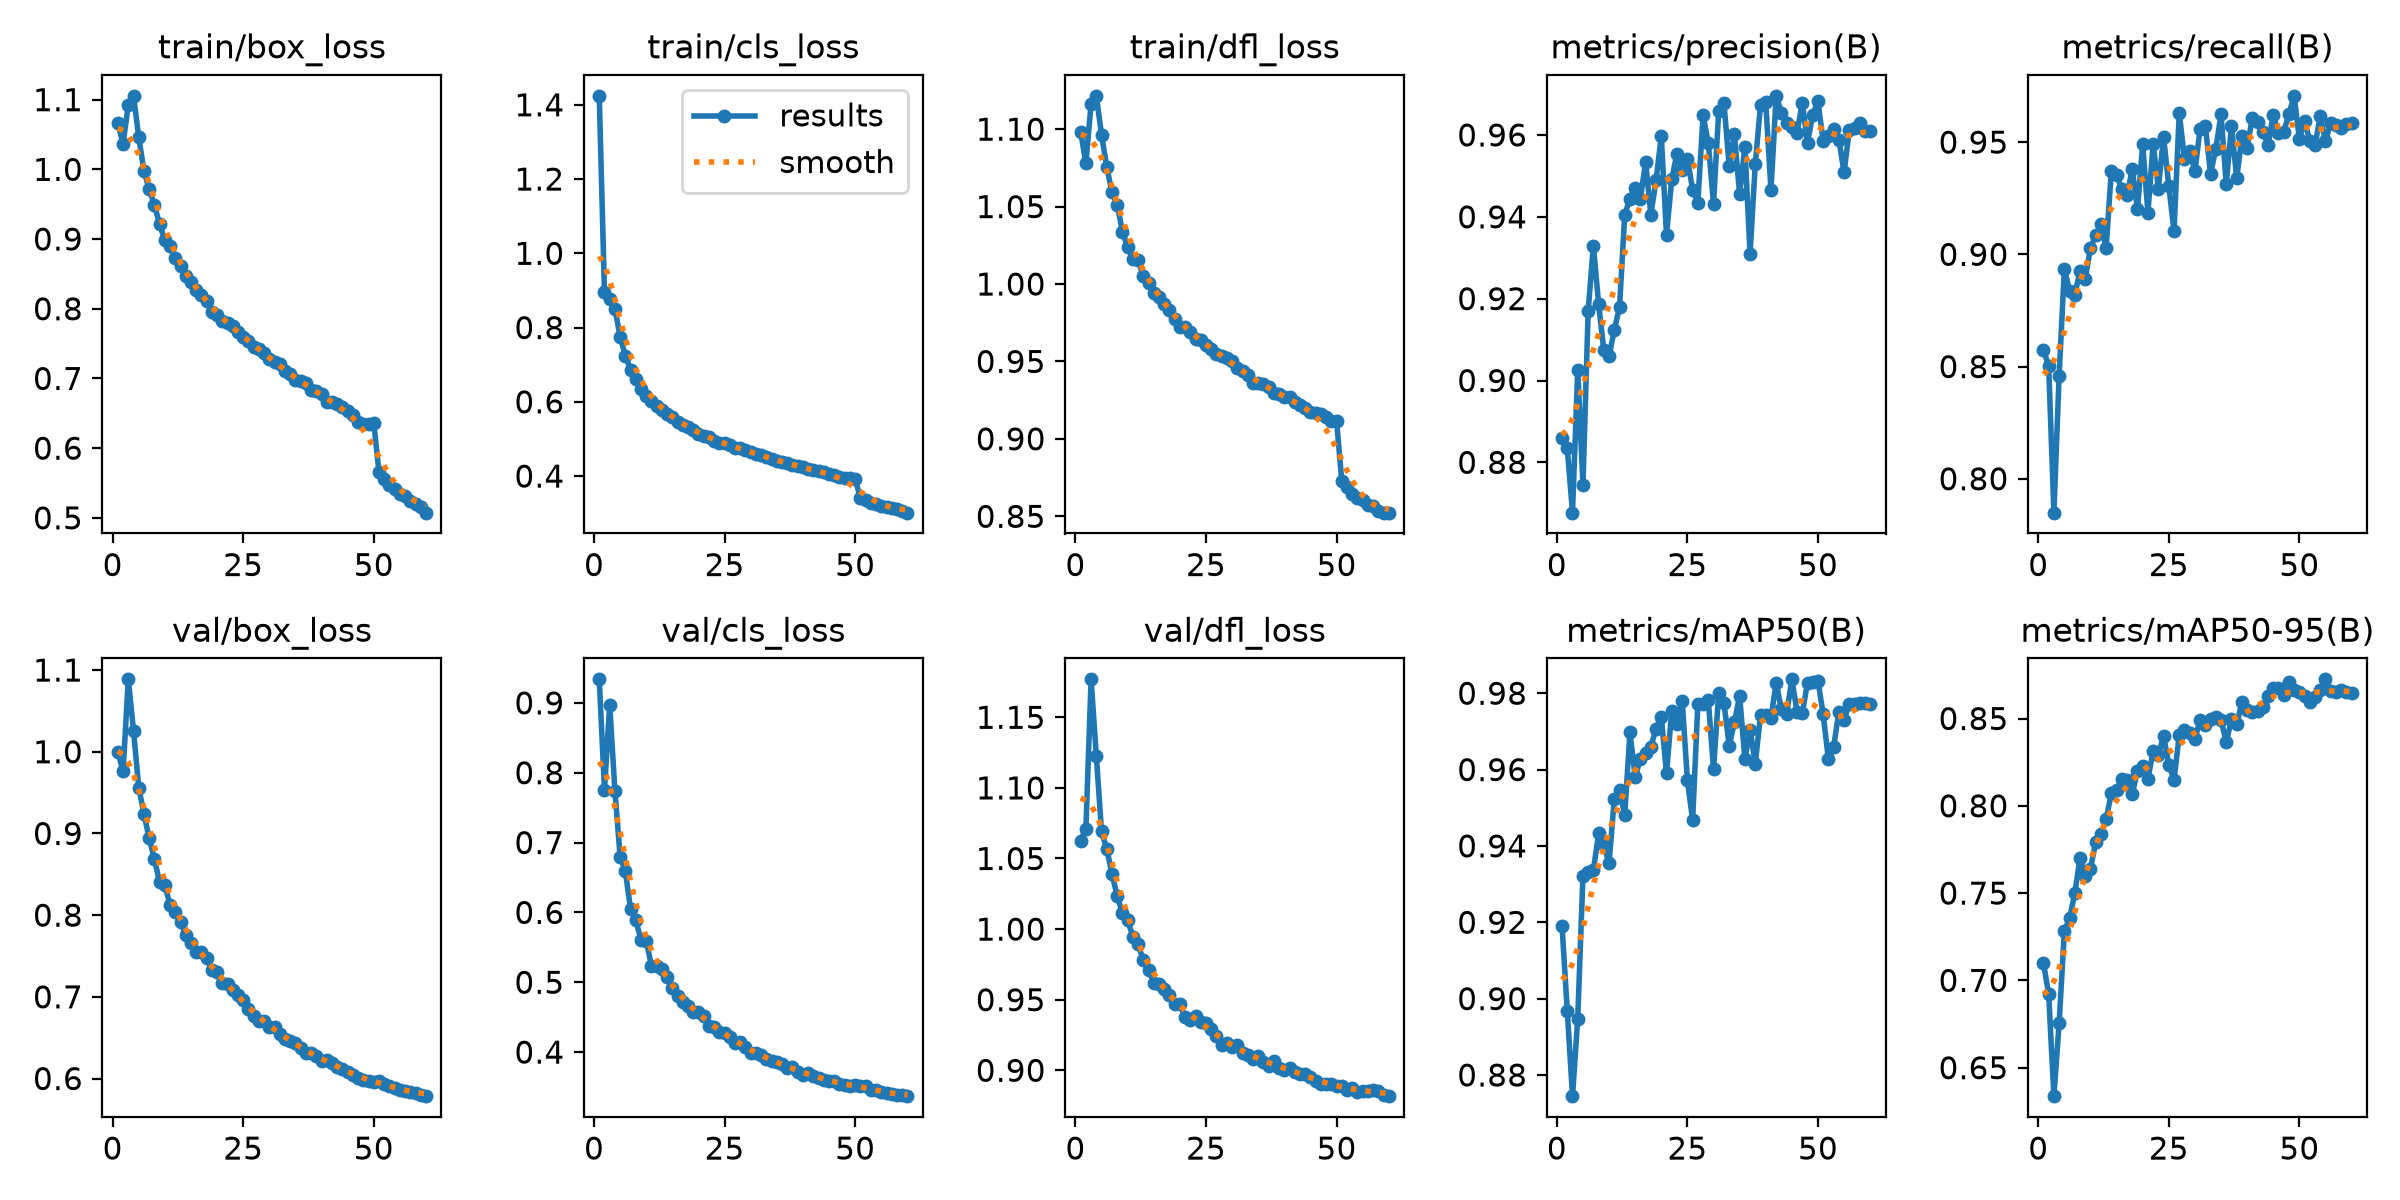

Values plotted in this chart, from the file beside it:
epoch, time, train/box_loss, train/cls_loss, train/dfl_loss, metrics/precision(B), metrics/recall(B), metrics/mAP50(B), metrics/mAP50-95(B), val/box_loss, val/cls_loss, val/dfl_loss, lr/pg0, lr/pg1, lr/pg2, lr/pg3, lr/pg4, lr/pg5, lr/pg6, lr/pg7
1, 70.75, 1.066, 1.424, 1.098, 0.886, 0.8575, 0.9189, 0.71, 1, 0.9337, 1.063, 0.009986, 0.003329, 0.009986, 0.003329, 0.009986, 0.003329, 0.009986, 0.003329
2, 136.5, 1.037, 0.8949, 1.078, 0.8834, 0.8501, 0.8969, 0.692, 0.976, 0.7755, 1.071, 0.01966, 0.006552, 0.01966, 0.006552, 0.01966, 0.006552, 0.01966, 0.006552
3, 200.8, 1.093, 0.8757, 1.116, 0.8677, 0.7849, 0.8745, 0.6337, 1.089, 0.8974, 1.177, 0.029, 0.009665, 0.029, 0.009665, 0.029, 0.009665, 0.029, 0.009665
4, 264.2, 1.106, 0.8503, 1.122, 0.9027, 0.846, 0.8947, 0.6754, 1.026, 0.7737, 1.123, 0.02851, 0.009505, 0.02851, 0.009505, 0.02851, 0.009505, 0.02851, 0.009505
5, 327.9, 1.046, 0.7754, 1.096, 0.8746, 0.8934, 0.9322, 0.7281, 0.9562, 0.6797, 1.069, 0.02802, 0.00934, 0.02802, 0.00934, 0.02802, 0.00934, 0.02802, 0.00934
6, 391.3, 0.998, 0.7237, 1.075, 0.917, 0.8838, 0.9332, 0.7357, 0.9238, 0.6589, 1.057, 0.02753, 0.009175, 0.02753, 0.009175, 0.02753, 0.009175, 0.02753, 0.009175
7, 454.6, 0.9712, 0.6863, 1.059, 0.9329, 0.8819, 0.9336, 0.7498, 0.8939, 0.6043, 1.039, 0.02703, 0.00901, 0.02703, 0.00901, 0.02703, 0.00901, 0.02703, 0.00901
8, 518.2, 0.9493, 0.6612, 1.051, 0.9187, 0.8926, 0.9433, 0.7701, 0.8687, 0.5888, 1.023, 0.02653, 0.008845, 0.02653, 0.008845, 0.02653, 0.008845, 0.02653, 0.008845
9, 581.3, 0.921, 0.6344, 1.034, 0.9074, 0.8891, 0.9402, 0.76, 0.8401, 0.5604, 1.011, 0.02604, 0.00868, 0.02604, 0.00868, 0.02604, 0.00868, 0.02604, 0.00868
10, 645, 0.8983, 0.6149, 1.024, 0.9059, 0.9029, 0.9355, 0.7639, 0.8365, 0.5596, 1.006, 0.02555, 0.008515, 0.02555, 0.008515, 0.02555, 0.008515, 0.02555, 0.008515
11, 708.5, 0.8903, 0.6031, 1.016, 0.9124, 0.9084, 0.9523, 0.7791, 0.8124, 0.5232, 0.9947, 0.02505, 0.00835, 0.02505, 0.00835, 0.02505, 0.00835, 0.02505, 0.00835
12, 772, 0.873, 0.5884, 1.016, 0.9179, 0.9133, 0.9546, 0.7839, 0.8037, 0.5236, 0.9891, 0.02456, 0.008185, 0.02456, 0.008185, 0.02456, 0.008185, 0.02456, 0.008185
13, 835.6, 0.8616, 0.5769, 1.005, 0.9405, 0.9027, 0.9481, 0.7923, 0.7917, 0.5194, 0.9778, 0.02406, 0.00802, 0.02406, 0.00802, 0.02406, 0.00802, 0.02406, 0.00802
14, 899.5, 0.8471, 0.5671, 1.001, 0.9445, 0.9373, 0.9697, 0.8073, 0.7762, 0.5075, 0.9709, 0.02356, 0.007855, 0.02356, 0.007855, 0.02356, 0.007855, 0.02356, 0.007855
15, 963.3, 0.8378, 0.5597, 0.9944, 0.947, 0.9354, 0.9582, 0.8092, 0.7655, 0.4914, 0.9622, 0.02307, 0.00769, 0.02307, 0.00769, 0.02307, 0.00769, 0.02307, 0.00769
16, 1027, 0.8263, 0.5455, 0.9918, 0.9444, 0.9291, 0.9627, 0.8154, 0.7546, 0.4802, 0.961, 0.02258, 0.007525, 0.02258, 0.007525, 0.02258, 0.007525, 0.02258, 0.007525
17, 1091, 0.8199, 0.5369, 0.9869, 0.9535, 0.9263, 0.9643, 0.8146, 0.7549, 0.4714, 0.9576, 0.02208, 0.00736, 0.02208, 0.00736, 0.02208, 0.00736, 0.02208, 0.00736
18, 1154, 0.8109, 0.5327, 0.9833, 0.9406, 0.9379, 0.966, 0.8067, 0.7472, 0.466, 0.953, 0.02159, 0.007195, 0.02159, 0.007195, 0.02159, 0.007195, 0.02159, 0.007195
19, 1218, 0.7957, 0.5237, 0.9777, 0.9489, 0.9201, 0.9708, 0.8201, 0.7324, 0.4573, 0.9468, 0.02109, 0.00703, 0.02109, 0.00703, 0.02109, 0.00703, 0.02109, 0.00703
20, 1281, 0.7908, 0.5138, 0.9724, 0.9597, 0.949, 0.9738, 0.8229, 0.7308, 0.4578, 0.947, 0.02059, 0.006865, 0.02059, 0.006865, 0.02059, 0.006865, 0.02059, 0.006865
21, 1344, 0.7821, 0.5074, 0.9721, 0.9356, 0.9185, 0.959, 0.8154, 0.7166, 0.4515, 0.9376, 0.0201, 0.0067, 0.0201, 0.0067, 0.0201, 0.0067, 0.0201, 0.0067
22, 1407, 0.7794, 0.5047, 0.9691, 0.9492, 0.9493, 0.9754, 0.8313, 0.7153, 0.4373, 0.9356, 0.01961, 0.006535, 0.01961, 0.006535, 0.01961, 0.006535, 0.01961, 0.006535
23, 1471, 0.7752, 0.4958, 0.9648, 0.9555, 0.9293, 0.972, 0.8292, 0.7085, 0.4354, 0.9384, 0.01911, 0.00637, 0.01911, 0.00637, 0.01911, 0.00637, 0.01911, 0.00637
24, 1534, 0.7664, 0.4892, 0.9638, 0.9515, 0.9523, 0.9781, 0.84, 0.7026, 0.4288, 0.9343, 0.01861, 0.006205, 0.01861, 0.006205, 0.01861, 0.006205, 0.01861, 0.006205
25, 1598, 0.7602, 0.4885, 0.9604, 0.9542, 0.9305, 0.9572, 0.8236, 0.6962, 0.4276, 0.9333, 0.01812, 0.00604, 0.01812, 0.00604, 0.01812, 0.00604, 0.01812, 0.00604
26, 1662, 0.7543, 0.483, 0.9581, 0.9467, 0.9103, 0.9468, 0.8147, 0.6852, 0.4215, 0.929, 0.01762, 0.005875, 0.01762, 0.005875, 0.01762, 0.005875, 0.01762, 0.005875
27, 1726, 0.7458, 0.4752, 0.9548, 0.9435, 0.963, 0.9771, 0.8406, 0.6771, 0.4125, 0.9244, 0.01713, 0.00571, 0.01713, 0.00571, 0.01713, 0.00571, 0.01713, 0.00571
28, 1790, 0.7428, 0.4745, 0.9536, 0.9648, 0.9426, 0.9771, 0.8435, 0.6709, 0.4139, 0.918, 0.01664, 0.005545, 0.01664, 0.005545, 0.01664, 0.005545, 0.01664, 0.005545
29, 1854, 0.7361, 0.4699, 0.9521, 0.9581, 0.9461, 0.9782, 0.8418, 0.6698, 0.4068, 0.919, 0.01614, 0.00538, 0.01614, 0.00538, 0.01614, 0.00538, 0.01614, 0.00538
30, 1917, 0.7285, 0.4639, 0.9505, 0.9432, 0.9369, 0.9601, 0.8385, 0.6627, 0.3991, 0.9167, 0.01564, 0.005215, 0.01564, 0.005215, 0.01564, 0.005215, 0.01564, 0.005215
31, 1981, 0.7232, 0.4603, 0.946, 0.966, 0.9561, 0.9801, 0.849, 0.6627, 0.3992, 0.9182, 0.01515, 0.00505, 0.01515, 0.00505, 0.01515, 0.00505, 0.01515, 0.00505
32, 2045, 0.7202, 0.4556, 0.9441, 0.9679, 0.957, 0.9775, 0.8464, 0.6551, 0.3957, 0.9125, 0.01465, 0.004885, 0.01465, 0.004885, 0.01465, 0.004885, 0.01465, 0.004885
33, 2108, 0.7105, 0.4524, 0.941, 0.9524, 0.9358, 0.9662, 0.8499, 0.6482, 0.3897, 0.9108, 0.01416, 0.00472, 0.01416, 0.00472, 0.01416, 0.00472, 0.01416, 0.00472
34, 2171, 0.7057, 0.4464, 0.9359, 0.9601, 0.947, 0.9724, 0.8506, 0.6454, 0.3876, 0.9078, 0.01367, 0.004555, 0.01367, 0.004555, 0.01367, 0.004555, 0.01367, 0.004555
35, 2234, 0.6977, 0.4414, 0.9363, 0.9455, 0.9624, 0.9794, 0.849, 0.6432, 0.3858, 0.9102, 0.01317, 0.00439, 0.01317, 0.00439, 0.01317, 0.00439, 0.01317, 0.00439
36, 2297, 0.6959, 0.438, 0.9356, 0.957, 0.9313, 0.9627, 0.8365, 0.6375, 0.3832, 0.906, 0.01268, 0.004225, 0.01268, 0.004225, 0.01268, 0.004225, 0.01268, 0.004225
37, 2361, 0.6936, 0.4352, 0.9333, 0.931, 0.9573, 0.9704, 0.8495, 0.6309, 0.3778, 0.903, 0.01218, 0.00406, 0.01218, 0.00406, 0.01218, 0.00406, 0.01218, 0.00406
38, 2425, 0.6836, 0.4306, 0.9298, 0.9529, 0.9339, 0.9616, 0.8466, 0.6316, 0.378, 0.9066, 0.01168, 0.003895, 0.01168, 0.003895, 0.01168, 0.003895, 0.01168, 0.003895
39, 2489, 0.6815, 0.4266, 0.9289, 0.9673, 0.9526, 0.9743, 0.8594, 0.6274, 0.3718, 0.902, 0.01119, 0.00373, 0.01119, 0.00373, 0.01119, 0.00373, 0.01119, 0.00373
40, 2552, 0.6782, 0.4231, 0.9271, 0.9679, 0.9474, 0.9742, 0.8548, 0.6214, 0.3677, 0.9, 0.01069, 0.003565, 0.01069, 0.003565, 0.01069, 0.003565, 0.01069, 0.003565
41, 2615, 0.6662, 0.4179, 0.9272, 0.9465, 0.9609, 0.9736, 0.8539, 0.6225, 0.3704, 0.9015, 0.0102, 0.0034, 0.0102, 0.0034, 0.0102, 0.0034, 0.0102, 0.0034
42, 2678, 0.6669, 0.4159, 0.9235, 0.9696, 0.9591, 0.9827, 0.8541, 0.6196, 0.3663, 0.8992, 0.009705, 0.003235, 0.009705, 0.003235, 0.009705, 0.003235, 0.009705, 0.003235
43, 2742, 0.6627, 0.4134, 0.922, 0.9655, 0.9546, 0.9758, 0.8568, 0.6141, 0.3633, 0.8976, 0.00921, 0.00307, 0.00921, 0.00307, 0.00921, 0.00307, 0.00921, 0.00307
44, 2804, 0.6586, 0.4108, 0.9197, 0.9629, 0.9488, 0.9745, 0.8628, 0.6121, 0.3602, 0.8974, 0.008715, 0.002905, 0.008715, 0.002905, 0.008715, 0.002905, 0.008715, 0.002905
45, 2868, 0.6534, 0.4066, 0.9172, 0.9618, 0.9622, 0.9836, 0.8678, 0.6086, 0.3584, 0.8954, 0.00822, 0.00274, 0.00822, 0.00274, 0.00822, 0.00274, 0.00822, 0.00274
46, 2930, 0.6472, 0.4037, 0.9164, 0.9606, 0.954, 0.9751, 0.8673, 0.6042, 0.3583, 0.8926, 0.007725, 0.002575, 0.007725, 0.002575, 0.007725, 0.002575, 0.007725, 0.002575
47, 2993, 0.6371, 0.397, 0.916, 0.9679, 0.9546, 0.9747, 0.8632, 0.6005, 0.3544, 0.8902, 0.00723, 0.00241, 0.00723, 0.00241, 0.00723, 0.00241, 0.00723, 0.00241
48, 3056, 0.635, 0.3939, 0.9139, 0.9581, 0.9625, 0.9828, 0.8706, 0.5982, 0.3525, 0.8905, 0.006735, 0.002245, 0.006735, 0.002245, 0.006735, 0.002245, 0.006735, 0.002245
49, 3120, 0.6344, 0.3935, 0.9117, 0.965, 0.9706, 0.983, 0.8664, 0.5976, 0.3518, 0.8903, 0.00624, 0.00208, 0.00624, 0.00208, 0.00624, 0.00208, 0.00624, 0.00208
50, 3183, 0.6357, 0.3914, 0.9117, 0.9682, 0.9515, 0.9833, 0.865, 0.5953, 0.3526, 0.8887, 0.005745, 0.001915, 0.005745, 0.001915, 0.005745, 0.001915, 0.005745, 0.001915
51, 3247, 0.5658, 0.3417, 0.8727, 0.9584, 0.9596, 0.9744, 0.8626, 0.5969, 0.3516, 0.8888, 0.00525, 0.00175, 0.00525, 0.00175, 0.00525, 0.00175, 0.00525, 0.00175
52, 3309, 0.5564, 0.335, 0.869, 0.9598, 0.9505, 0.9627, 0.8596, 0.5929, 0.351, 0.8864, 0.004755, 0.001585, 0.004755, 0.001585, 0.004755, 0.001585, 0.004755, 0.001585
53, 3371, 0.5477, 0.3283, 0.8645, 0.9615, 0.9488, 0.9659, 0.8626, 0.5914, 0.3463, 0.8872, 0.00426, 0.00142, 0.00426, 0.00142, 0.00426, 0.00142, 0.00426, 0.00142
54, 3433, 0.5414, 0.3245, 0.8615, 0.9588, 0.9616, 0.9752, 0.8664, 0.5889, 0.3459, 0.8847, 0.003765, 0.001255, 0.003765, 0.001255, 0.003765, 0.001255, 0.003765, 0.001255
55, 3495, 0.534, 0.3187, 0.8609, 0.9508, 0.9504, 0.9731, 0.8724, 0.5865, 0.3431, 0.8853, 0.00327, 0.00109, 0.00327, 0.00109, 0.00327, 0.00109, 0.00327, 0.00109
56, 3557, 0.5316, 0.3169, 0.857, 0.9613, 0.9586, 0.9773, 0.8655, 0.5846, 0.3418, 0.8852, 0.002775, 0.000925, 0.002775, 0.000925, 0.002775, 0.000925, 0.002775, 0.000925
57, 3620, 0.5248, 0.3131, 0.8566, 0.9616, 0.9577, 0.9772, 0.8651, 0.5838, 0.3397, 0.8862, 0.00228, 0.00076, 0.00228, 0.00076, 0.00228, 0.00076, 0.00228, 0.00076
58, 3682, 0.5196, 0.3101, 0.8537, 0.963, 0.9565, 0.9774, 0.8661, 0.5822, 0.3386, 0.8851, 0.001785, 0.000595, 0.001785, 0.000595, 0.001785, 0.000595, 0.001785, 0.000595
59, 3744, 0.5149, 0.3065, 0.8524, 0.9609, 0.9579, 0.9775, 0.8653, 0.5797, 0.3383, 0.8825, 0.00129, 0.00043, 0.00129, 0.00043, 0.00129, 0.00043, 0.00129, 0.00043
60, 3807, 0.5074, 0.3014, 0.8525, 0.961, 0.9584, 0.9771, 0.8644, 0.5784, 0.3369, 0.8817, 0.000795, 0.000265, 0.000795, 0.000265, 0.000795, 0.000265, 0.000795, 0.000265
